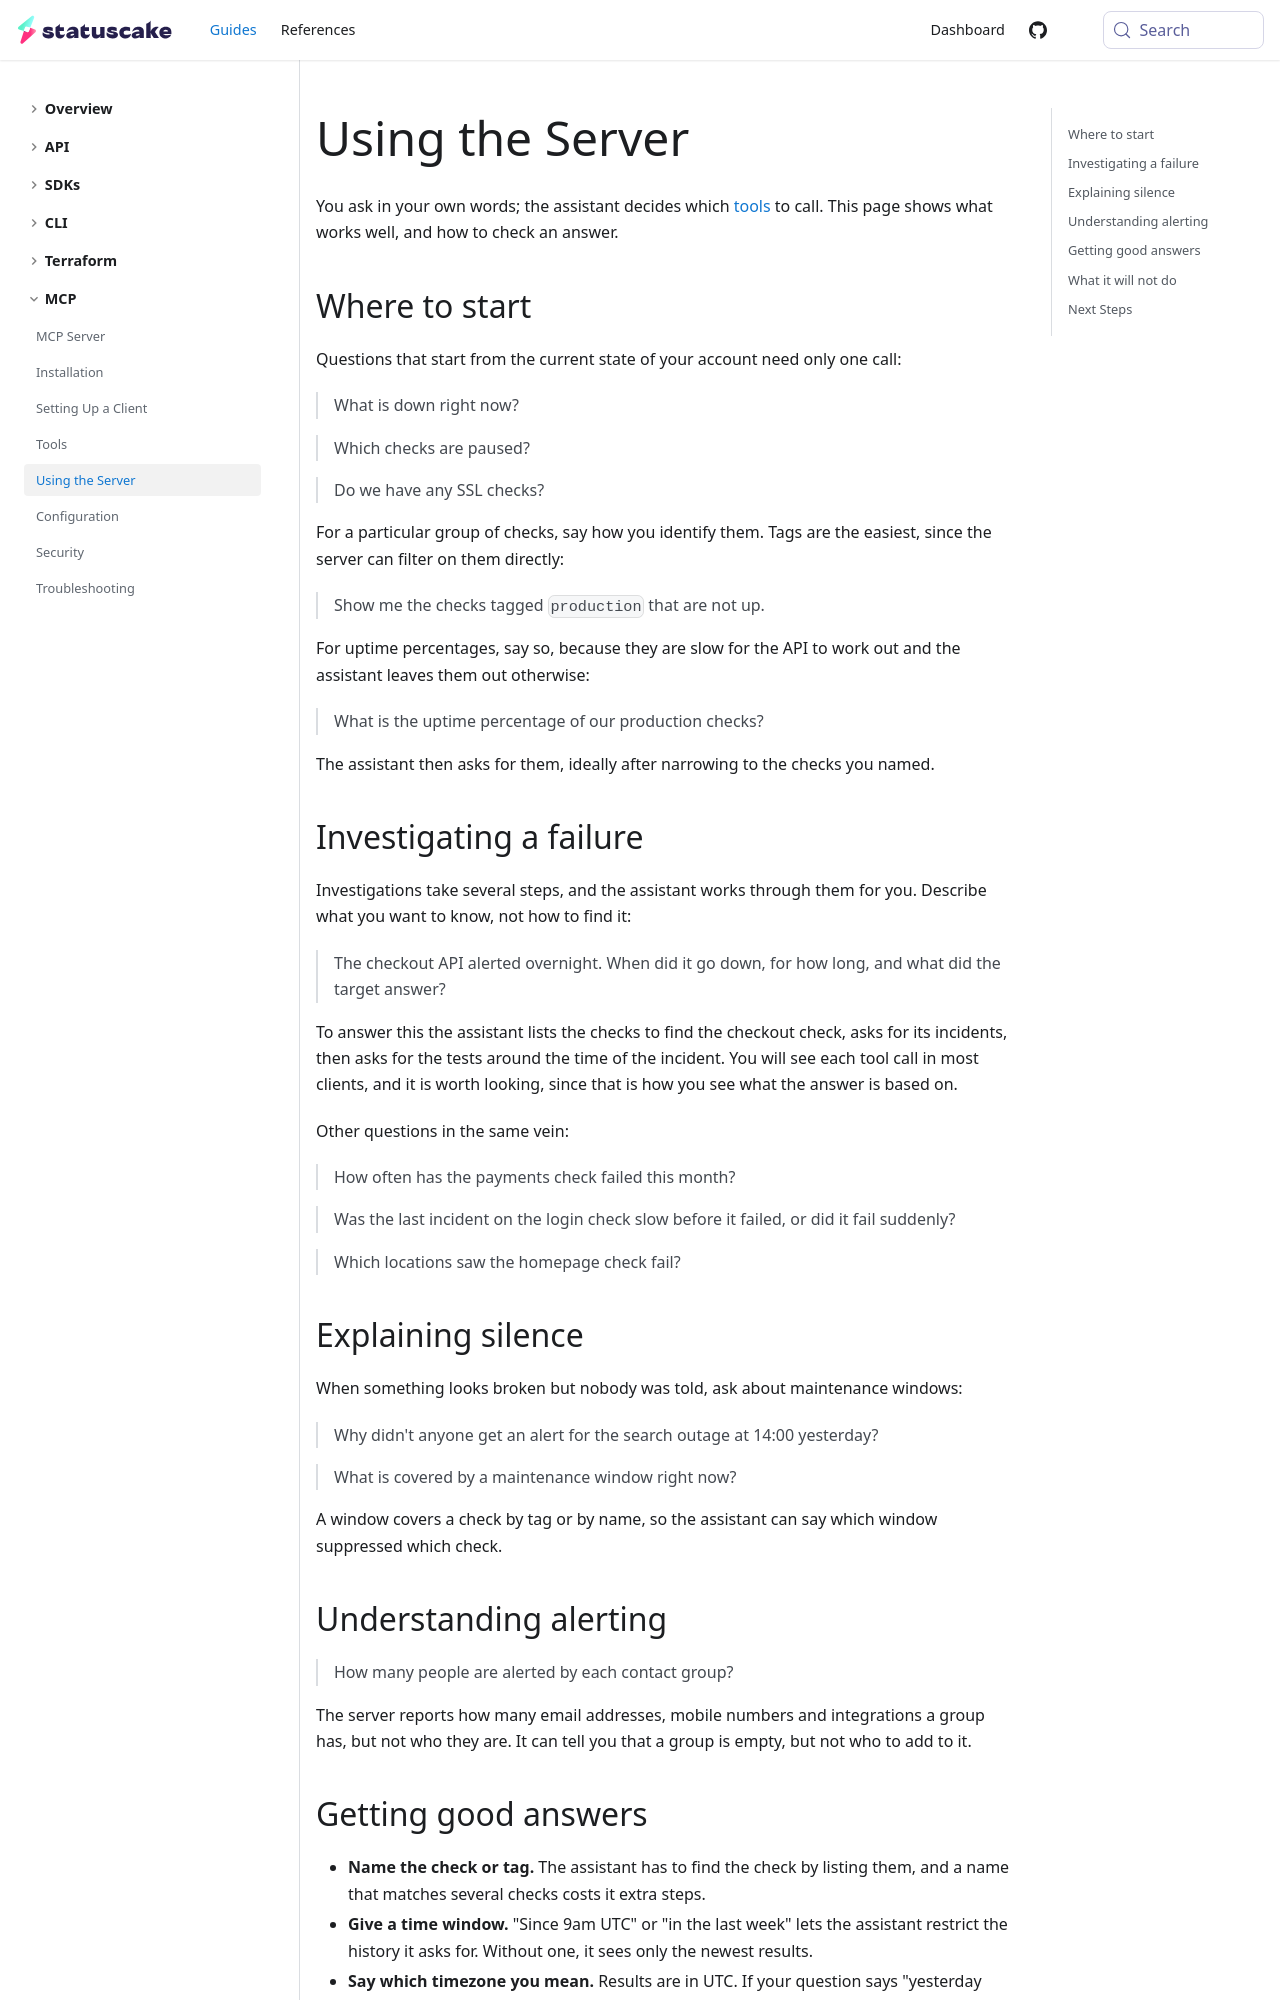

repository: StatusCakeDev/portal · page: guides/mcp/using/index.html · generator: docusaurus

---
id: using
title: Using the Server
description: Learn how to ask an AI assistant good questions about your monitoring
---

You ask in your own words; the assistant decides which [tools](/guides/mcp/tools)
to call. This page shows what works well, and how to check an answer.

## Where to start

Questions that start from the current state of your account need only one call:

> What is down right now?

> Which checks are paused?

> Do we have any SSL checks?

For a particular group of checks, say how you identify them. Tags are the
easiest, since the server can filter on them directly:

> Show me the checks tagged `production` that are not up.

For uptime percentages, say so, because they are slow for the API to work out and
the assistant leaves them out otherwise:

> What is the uptime percentage of our production checks?

The assistant then asks for them, ideally after narrowing to the checks you named.

## Investigating a failure

Investigations take several steps, and the assistant works through them for you.
Describe what you want to know, not how to find it:

> The checkout API alerted overnight. When did it go down, for how long, and what
> did the target answer?

To answer this the assistant lists the checks to find the checkout check, asks for
its incidents, then asks for the tests around the time of the incident. You will
see each tool call in most clients, and it is worth looking, since that is how you
see what the answer is based on.

Other questions in the same vein:

> How often has the payments check failed this month?

> Was the last incident on the login check slow before it failed, or did it fail
> suddenly?

> Which locations saw the homepage check fail?

## Explaining silence

When something looks broken but nobody was told, ask about maintenance windows:

> Why didn't anyone get an alert for the search outage at 14:00 yesterday?

> What is covered by a maintenance window right now?

A window covers a check by tag or by name, so the assistant can say which window
suppressed which check.

## Understanding alerting

> How many people are alerted by each contact group?

The server reports how many email addresses, mobile numbers and integrations a
group has, but not who they are. It can tell you that a group is empty, but not
who to add to it.
